Run: headless pygame with SDL's dummy video driver; simulated clock (each Clock.tick advances the game by its frame time, no real sleeping); random seed 0; keys injected as events and as key.get_pressed() state; no mouse input.
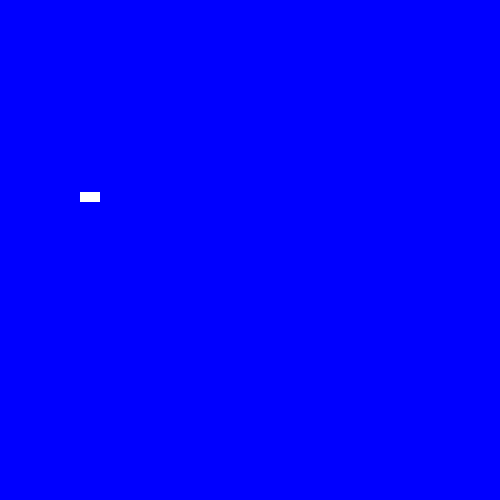
Frame 1 of 4 · flips 1–60 · no input
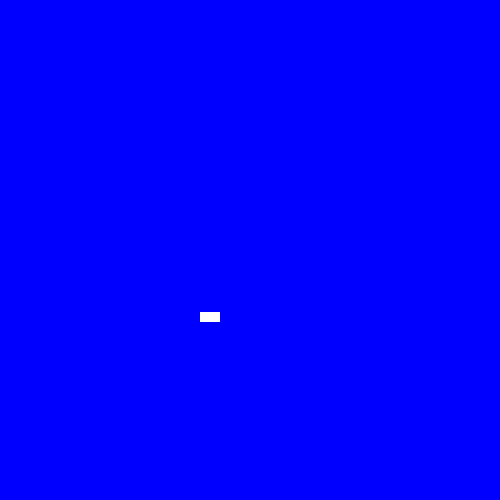
Frame 2 of 4 · flips 61–180 · tapped SPACE, RETURN · held RIGHT (→), D
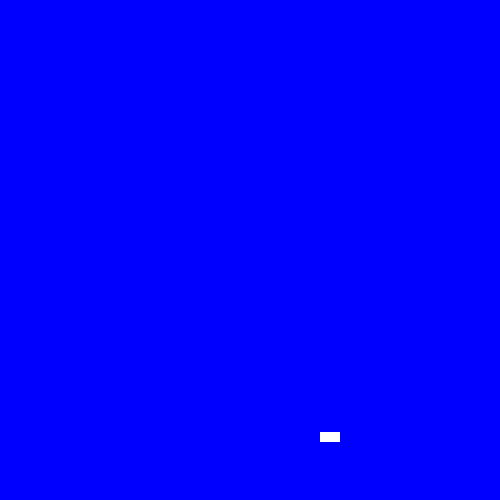
Frame 3 of 4 · flips 181–300 · held DOWN (↓), S
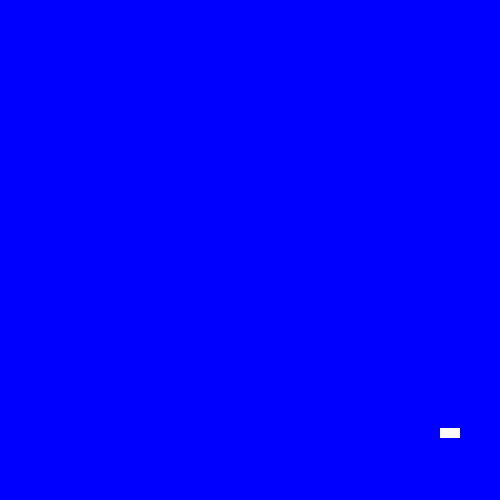
Frame 4 of 4 · flips 301–420 · held LEFT (←), A, UP (↑), W

The pygame program that drew these frames:

import pygame
import random

pygame.init()

scce=pygame.USEREVENT +1
bcce=pygame.USEREVENT + 2

blue=pygame.Color('blue')
lblue=pygame.Color('lightblue')
dblue=pygame.Color('darkblue')

white=pygame.Color('white')
yellow=pygame.Color('yellow')
green=pygame.Color('green')

class Sprite(pygame.sprite.Sprite):
    def __init__(self, color,height,width):
        super().__init__()
        self.image=pygame.Surface([width, height])
        self.image.fill(color)
        self.rect=self.image.get_rect()
        self.velocity=[random.choice([-1,1]), random.choice([-1,1])]

    def update(self):
        self.rect.move_ip(self.velocity)
        bh=False
        if self.rect.left <=0 or self.rect.right >=500:
            self.velocity[0] = -self.velocity[0]
            bh=True
        if self.rect.top <=0 or self.rect.bottom >=500:
            self.velocity[1] =- self.velocity [1]
            bh=True
        if bh:
            pygame.event.post(pygame.event.Event(scce))
            pygame.event.post(pygame.event.Event(bcce))
    
    def cc(self):
        self.image.fill(random.choice([white, yellow, green]))

def cbg():
    return random.choice([blue, lblue, dblue])

asl=pygame.sprite.Group()
st1=Sprite(white, 10, 20)
st1.rect.x=random.randint(0, 450)
st1.rect.y=random.randint(0,450)
asl.add(st1)

screen=pygame.display.set_mode((500,500))
clock = pygame.time.Clock()

done=False
bg_color = blue
while not done:
    for event in pygame.event.get():
        if event.type==pygame.QUIT:
            done = True
        elif event.type== scce:
            st1.cc()
        elif event.type==bcce:
            bg_color=cbg()
    asl.update()
    screen.fill(bg_color)
    asl.draw(screen)

    clock.tick(250)


    pygame.display.flip()
pygame.quit()
